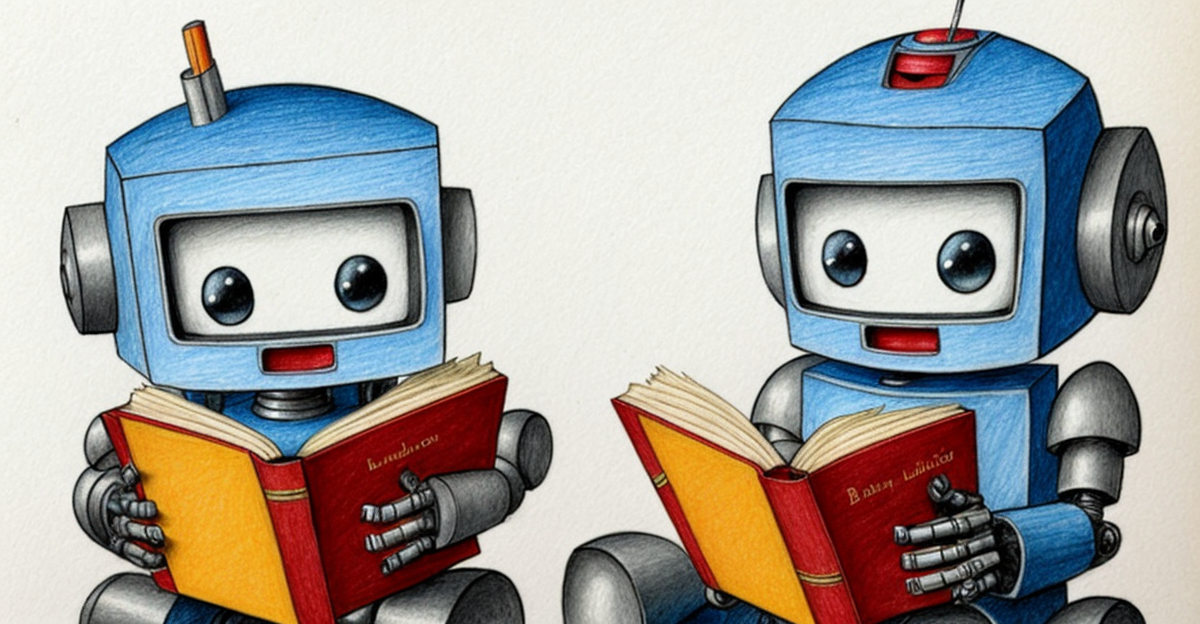
Generation parameters embedded in this image by AUTOMATIC1111 Stable Diffusion web UI or a fork of it (Forge, ...) (PNG 'parameters' text chunk):
A simple color pencil drawing of an adorable robot,  reading a books, white background
Negative prompt: (text), multiple people, group
Steps: 20, Sampler: DPM++ SDE Karras, CFG scale: 6, Seed: 610392424, Size: 1200x624, Model hash: d8691b4d16, Model: deliberate_v11, Version: v1.5.1